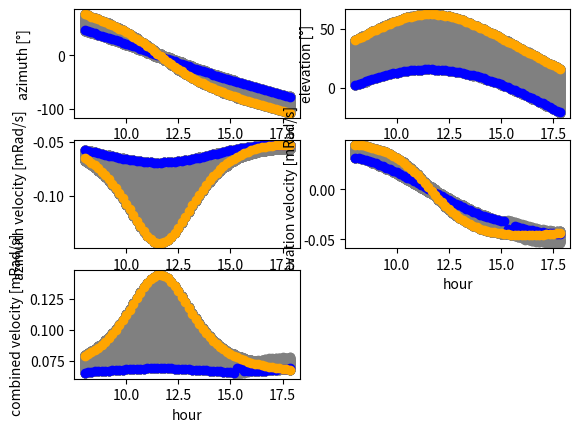

Write Python code to recreate this figure.
import matplotlib.pyplot as plt
import datetime
import math
from typing import Tuple

###############
#   DLR SPA   #
###############
def calculateSunAngles(
        hour: int,
        minute: int,
        sec: int,
        day: int,
        month: int,
        year: int,
        observerLatitude: float,
        observerLongitude: float,
) -> Tuple[float, float]:
    # in- and outputs are in degree
    if (
            hour < 0 or hour > 23
            or minute < 0 or minute > 59
            or sec < 0 or sec > 59
            or day < 1 or day > 31
            or month < 1 or month > 12
    ):
        raise ValueError(
            "at least one value exeeded time range in calculateSunAngles")

    else:
        observerLatitudeInt = observerLatitude / 180.0 * math.pi
        observerLongitudeInt = observerLongitude / 180.0 * math.pi

        pressureInput = 1.01325  # Pressure in bar
        temperature = 20  # Temperature in °C

        UT = hour + minute / 60.0 + sec / 3600.0
        pressure = pressureInput / 1.01325
        delta_t = 0.0

        if month <= 2:
            dyear = year - 1.0
            dmonth = month + 12.0
        else:
            dyear = year
            dmonth = month

        trunc1 = math.floor(365.25 * (dyear - 2000))
        trunc2 = math.floor(30.6001 * (dmonth + 1))
        JD_t = trunc1 + trunc2 + day + UT / 24.0 - 1158.5
        t = JD_t + delta_t / 86400.0

        # standard JD and JDE
        # (useless for the computation, they are computed for completeness)
        # JDE = t + 2452640
        # JD = JD_t + 2452640

        # HELIOCENTRIC LONGITUDE
        # linear increase + annual harmonic
        ang = 0.0172019 * t - 0.0563
        heliocLongitude = (
            1.740940
            + 0.017202768683 * t
            + 0.0334118 * math.sin(ang)
            + 0.0003488 * math.sin(2.0 * ang)
        )

        # Moon perturbation
        heliocLongitude = \
            heliocLongitude + 0.0000313 * math.sin(0.2127730 * t - 0.585)
        # Harmonic correction
        heliocLongitude = (
            heliocLongitude
            + 0.0000126 * math.sin(0.004243 * t + 1.46)
            + 0.0000235 * math.sin(0.010727 * t + 0.72)
            + 0.0000276 * math.sin(0.015799 * t + 2.35)
            + 0.0000275 * math.sin(0.021551 * t - 1.98)
            + 0.0000126 * math.sin(0.031490 * t - 0.80)
        )

        # END HELIOCENTRIC LONGITUDE CALCULATION
        # Correction to longitude due to notation
        t2 = t / 1000.0
        heliocLongitude = (
            heliocLongitude
            + (
                (
                    (-0.000000230796 * t2 + 0.0000037976) * t2
                    - 0.000020458
                ) * t2
                + 0.00003976
            ) * t2 * t2
        )

        delta_psi = 0.0000833 * math.sin(0.0009252 * t - 1.173)

        # Earth axis inclination
        epsilon = (
            -0.00000000621 * t
            + 0.409086
            + 0.0000446 * math.sin(0.0009252 * t + 0.397)
        )
        # Geocentric global solar coordinates
        geocSolarLongitude = heliocLongitude + math.pi + delta_psi - 0.00009932

        s_lambda = math.sin(geocSolarLongitude)
        rightAscension = math.atan2(
            s_lambda * math.cos(epsilon),
            math.cos(geocSolarLongitude),
        )

        declination = math.asin(math.sin(epsilon) * s_lambda)

        # local hour angle of the sun
        hourAngle = (
            6.30038809903 * JD_t
            + 4.8824623
            + delta_psi * 0.9174
            + observerLongitudeInt
            - rightAscension
        )

        c_lat = math.cos(observerLatitudeInt)
        s_lat = math.sin(observerLatitudeInt)
        c_H = math.cos(hourAngle)
        s_H = math.sin(hourAngle)

        # Parallax correction to Right Ascension
        d_alpha = -0.0000426 * c_lat * s_H
        # topOCRightAscension = rightAscension + d_alpha
        # topOCHourAngle = hourAngle - d_alpha

        # Parallax correction to Declination
        topOCDeclination = \
            declination - 0.0000426 * (s_lat - declination * c_lat)

        s_delta_corr = math.sin(topOCDeclination)
        c_delta_corr = math.cos(topOCDeclination)
        c_H_corr = c_H + d_alpha * s_H
        s_H_corr = s_H - d_alpha * c_H

        # Solar elevation angle, without refraction correction
        elevation_no_refrac = math.asin(
            s_lat * s_delta_corr
            + c_lat * c_delta_corr * c_H_corr
        )

        # Refraction correction:
        # it is calculated only if elevation_no_refrac > elev_min
        elev_min = -0.01

        if elevation_no_refrac > elev_min:
            refractionCorrection = (
                0.084217 * pressure
                / (273.0 + temperature)
                / math.tan(
                    elevation_no_refrac
                    + 0.0031376 / (elevation_no_refrac + 0.089186)
                )
            )
        else:
            refractionCorrection = 0

        # elevationAngle = \
        #     np.pi / 2 - elevation_no_refrac - refractionCorrection
        elevationAngle = elevation_no_refrac + refractionCorrection
        elevationAngle = elevationAngle * 180 / math.pi

        # azimuthAngle = math.atan2(
        #     s_H_corr,
        #     c_H_corr * s_lat - s_delta_corr/c_delta_corr * c_lat,
        # )
        azimuthAngle = -math.atan2(
            s_H_corr,
            c_H_corr * s_lat - s_delta_corr/c_delta_corr * c_lat,
        )
        azimuthAngle = azimuthAngle * 180 / math.pi

    return azimuthAngle, elevationAngle

##################
#   Experiment   #
##################
class Result:
    def __init__(self, 
                 azimuth : float,
                 elevation : float,
                 azim_velocity : float,
                 elev_velocity : float,
                ):
        self.azimuth = azimuth
        self.elevation = elevation
        self.azim_velocity = azim_velocity
        self.elev_velocity = elev_velocity
        self.velocity = math.sqrt(self.azim_velocity**2 + self.elev_velocity**2)

def main():
    start_date : datetime.datetime = datetime.datetime(year=2022, month=1, day=1, hour=8)
    end_date : datetime.datetime = datetime.datetime(year=2023, month=1, day=1, hour=1)
    min_hour = 7
    max_hour = 18

    #############
    #   Dates   #
    #############
    dates = [start_date]
    last_date = start_date
    while dates[-1] <= end_date:

        # add new date every 10 minutes
        new_date = last_date + datetime.timedelta(minutes=10)
        last_date = new_date

        # skip dates outside hour range
        if new_date.hour >= min_hour and new_date.hour <= max_hour:
            dates.append(new_date)

    ####################
    #   Solar Angles   #
    ####################
    results = {}
    for i, date_step in enumerate(dates):

        # compute solar azimuth and elevation
        az, el = calculateSunAngles(hour=date_step.hour, 
                                        minute=date_step.minute, 
                                        sec=date_step.second,
                                        day=date_step.day,
                                        month=date_step.month,
                                        year=date_step.year,
                                        observerLatitude=50.9224226,
                                        observerLongitude=6.3639119,
                                        )

        # append result with velocity placeholders
        az_velocity = 0
        el_velocity = 0
        results[date_step] = Result(azimuth=az,
                                    elevation=el,
                                    azim_velocity=az_velocity,
                                    elev_velocity=el_velocity
                                    )

    ##################
    #   Velocities   #
    ##################
    for i, key in enumerate(results.keys()):
        # skip first and last date
        if i == 0 or i == len(results.keys())-1:
            continue

        # compute derivations
        diff_sec = (dates[i+1] - dates[i-1]).total_seconds()
        az_velocity = (results[dates[i+1]].azimuth - results[dates[i-1]].azimuth) / diff_sec
        el_velocity = (results[dates[i+1]].elevation - results[dates[i-1]].elevation) / diff_sec
        
        results[key] = Result(azimuth=results[key].azimuth,
                                elevation=results[key].elevation,
                                azim_velocity=az_velocity,
                                elev_velocity=el_velocity
                                )

    # remove first and last day
    results.pop(start_date)
    results.pop(dates[-1])

    ################
    #   Plotting   #
    ################

    fig = plt.figure()
    ax_1 = fig.add_subplot(3,2,1)
    ax_2 = fig.add_subplot(3,2,2)
    ax_3 = fig.add_subplot(3,2,3)
    ax_4 = fig.add_subplot(3,2,4)
    ax_5 = fig.add_subplot(3,2,5)

    summer_start = datetime.datetime(year=2022, month=6, day=21)
    summer_end = datetime.datetime(year=2022, month=6, day=22)
    winter_start = datetime.datetime(year=2022, month=12, day=21)
    winter_end = datetime.datetime(year=2022, month=12, day=22)

    ax_1.scatter([key.hour + key.minute / 60 for key in results.keys() if (key.hour > min_hour and key.hour < max_hour)], [val.azimuth for key, val in results.items() if (key.hour > min_hour and key.hour < max_hour)], c='grey')
    ax_1.scatter([key.hour + key.minute / 60 for key in results.keys() if (key >= winter_start and key <= winter_end and key.hour > min_hour and key.hour < max_hour)], [val.azimuth for key, val in results.items() if (key >= winter_start and key <= winter_end and key.hour > min_hour and key.hour < max_hour)], c='blue')
    ax_1.scatter([key.hour + key.minute / 60 for key in results.keys() if (key >= summer_start and key <= summer_end and key.hour > min_hour and key.hour < max_hour)], [val.azimuth for key, val in results.items() if (key >= summer_start and key <= summer_end and key.hour > min_hour and key.hour < max_hour)], c='orange')

    ax_2.scatter([key.hour + key.minute / 60 for key in results.keys() if (key.hour > min_hour and key.hour < max_hour)], [val.elevation for key, val in results.items() if (key.hour > min_hour and key.hour < max_hour)], c='grey')
    ax_2.scatter([key.hour + key.minute / 60 for key in results.keys() if (key >= winter_start and key <= winter_end and key.hour > min_hour and key.hour < max_hour)], [val.elevation for key, val in results.items() if (key >= winter_start and key <= winter_end and key.hour > min_hour and key.hour < max_hour)], c='blue')
    ax_2.scatter([key.hour + key.minute / 60 for key in results.keys() if (key >= summer_start and key <= summer_end and key.hour > min_hour and key.hour < max_hour)], [val.elevation for key, val in results.items() if (key >= summer_start and key <= summer_end and key.hour > min_hour and key.hour < max_hour)], c='orange')

    ax_3.scatter([key.hour + key.minute / 60 for key in results.keys() if (key.hour > min_hour and key.hour < max_hour)], [val.azim_velocity / 180 * math.pi * 1000 for key, val in results.items() if (key.hour > min_hour and key.hour < max_hour)], c='grey')
    ax_3.scatter([key.hour + key.minute / 60 for key in results.keys() if (key >= winter_start and key <= winter_end and key.hour > min_hour and key.hour < max_hour)], [val.azim_velocity / 180 * math.pi * 1000 for key, val in results.items() if (key >= winter_start and key <= winter_end and key.hour > min_hour and key.hour < max_hour)], c='blue')
    ax_3.scatter([key.hour + key.minute / 60 for key in results.keys() if (key >= summer_start and key <= summer_end and key.hour > min_hour and key.hour < max_hour)], [val.azim_velocity / 180 * math.pi * 1000 for key, val in results.items() if (key >= summer_start and key <= summer_end and key.hour > min_hour and key.hour < max_hour)], c='orange')

    ax_4.scatter([key.hour + key.minute / 60 for key in results.keys() if (key.hour > min_hour and key.hour < max_hour)], [val.elev_velocity / 180 * math.pi * 1000 for key, val in results.items() if (key.hour > min_hour and key.hour < max_hour)], c='grey')
    ax_4.scatter([key.hour + key.minute / 60 for key in results.keys() if (key >= winter_start and key <= winter_end and key.hour > min_hour and key.hour < max_hour)], [val.elev_velocity / 180 * math.pi * 1000 for key, val in results.items() if (key >= winter_start and key <= winter_end and key.hour > min_hour and key.hour < max_hour)], c='blue')
    ax_4.scatter([key.hour + key.minute / 60 for key in results.keys() if (key >= summer_start and key <= summer_end and key.hour > min_hour and key.hour < max_hour)], [val.elev_velocity / 180 * math.pi * 1000 for key, val in results.items() if (key >= summer_start and key <= summer_end and key.hour > min_hour and key.hour < max_hour)], c='orange')

    ax_5.scatter([key.hour + key.minute / 60 for key in results.keys() if (key.hour > min_hour and key.hour < max_hour)], [val.velocity / 180 * math.pi * 1000 for key, val in results.items() if (key.hour > min_hour and key.hour < max_hour)], c='grey')
    ax_5.scatter([key.hour + key.minute / 60 for key in results.keys() if (key >= winter_start and key <= winter_end and key.hour > min_hour and key.hour > min_hour and key.hour < max_hour)], [val.velocity / 180 * math.pi * 1000 for key, val in results.items() if (key >= winter_start and key <= winter_end and key.hour > min_hour and key.hour < max_hour)], c='blue')
    ax_5.scatter([key.hour + key.minute / 60 for key in results.keys() if (key >= summer_start and key <= summer_end and key.hour > min_hour and key.hour > min_hour and key.hour < max_hour)], [val.velocity / 180 * math.pi * 1000 for key, val in results.items() if (key >= summer_start and key <= summer_end and key.hour > min_hour and key.hour < max_hour)], c='orange')

    ax_1.set_xlabel('hour')
    ax_1.set_ylabel('azimuth [°]')

    ax_2.set_xlabel('hour')
    ax_2.set_ylabel('elevation [°]')

    ax_3.set_xlabel('hour')
    ax_3.set_ylabel('azimuth velocity [mRad/s]')

    ax_4.set_xlabel('hour')
    ax_4.set_ylabel('elevation velocity [mRad/s]')

    ax_5.set_xlabel('hour')
    ax_5.set_ylabel('combined velocity [mRad/s]')

    plt.show()

if __name__ == '__main__':
    main()
